Run: headless pygame with SDL's dummy video driver; simulated clock (each Clock.tick advances the game by its frame time, no real sleeping); random seed 0; keys injected as events and as key.get_pressed() state; mouse plan: one left click at the window centre at the start of phase 2, then a move to the lower-right quarter at the start of phase 3.
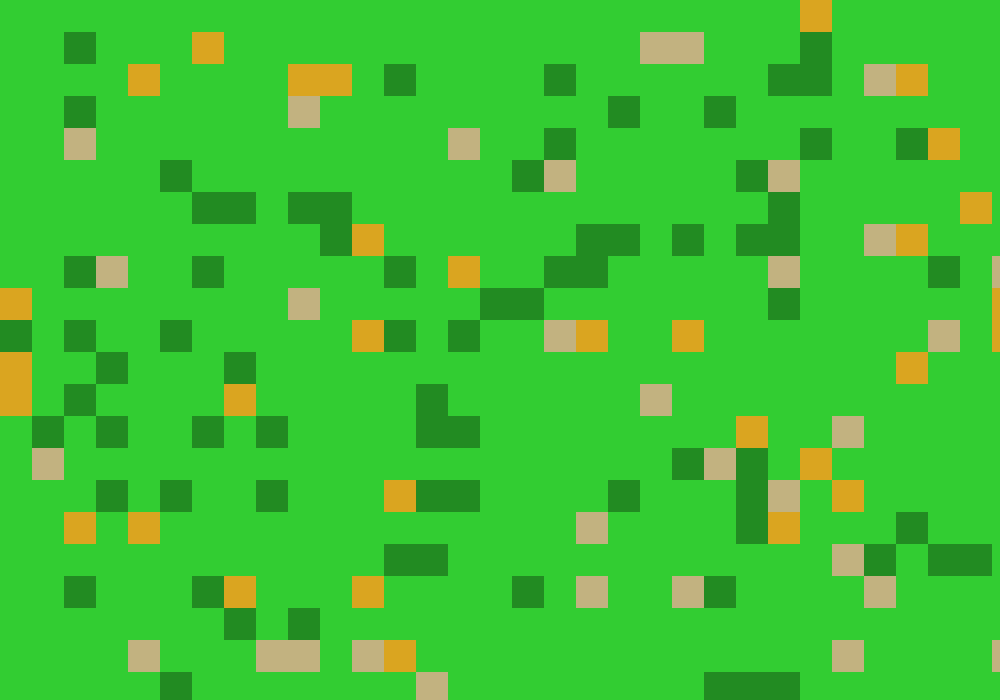
Frame 1 of 4 · flips 1–60 · no input
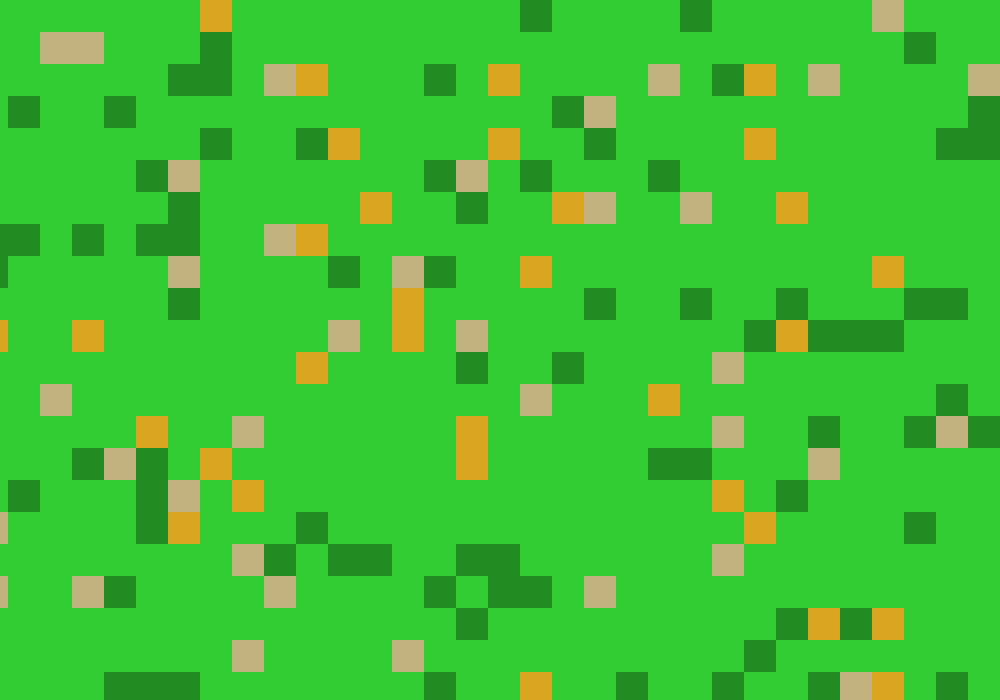
Frame 2 of 4 · flips 61–180 · clicked the window centre · tapped SPACE, RETURN · held RIGHT (→), D
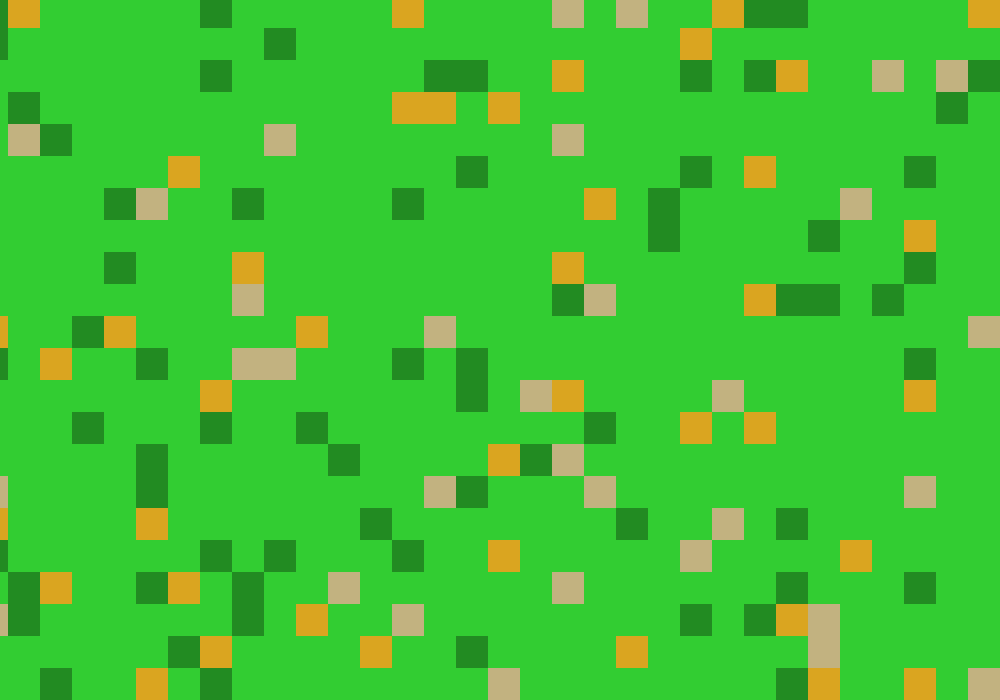
Frame 3 of 4 · flips 181–300 · moved the mouse to the lower-right quarter · held DOWN (↓), S
Frame 4 of 4 · flips 301–420 · held LEFT (←), A, UP (↑), W · screen unchanged from frame 3, image omitted

The pygame program that drew these frames:

"""
    Initialiser la fenêtre PyGame.<br>
    2. Créer un système de Caméra : variables offset_x, offset_y qui changent avec les touches ZQSD pour scroller la carte.<br>
    3. Convertir les coordonnées souris (écran) en coordonnées grille (logique) pour savoir sur quelle case on clique.
"""
import pygame
import sys
import random

pygame.init()

# -------------------------
# CONFIG
# -------------------------
TILE_SIZE = 32

ZOOM_STEP = 1   # combien on augmente/diminue à chaque zoom
MIN_TILE = 8
MAX_TILE = 64

MAP_W = 50     
MAP_H = 50

SCREEN_W = 1000
SCREEN_H = 700

screen = pygame.display.set_mode((SCREEN_W, SCREEN_H))
pygame.display.set_caption("Camera / Mouse → Grid")

clock = pygame.time.Clock()

#pour la caméra
offset_x = 0
offset_y = 0
CAMERA_SPEED = 10

#génerer la map avec des valeurs aléatoires
def generate_map():
    grid = []
    for y in range(MAP_H):
        row = []
        for x in range(MAP_W):
            # Probabilités simples
            r = random.random()
            if r < 0.1:
                row.append("W")  # bois
            elif r < 0.15:
                row.append("G")  # or
            elif r < 0.2:
                row.append("F")  # ferme
            else:
                row.append(".")  # vide
        grid.append(row)
    return grid

grid = generate_map()

def draw_map():
    for y in range(MAP_H):
        for x in range(MAP_W):
            tile = grid[y][x]

            if tile == "W":
                color = (34, 139, 34)  # vert foncé 
            elif tile == "F":
                color = (194, 178, 128)  # beige 
            elif tile == "G":
                color = (218, 165, 32)  # or
            else:
                color = (50, 205, 50)  # vert clair

            pygame.draw.rect(screen, color,
                pygame.Rect(
                    x * TILE_SIZE - offset_x,
                    y * TILE_SIZE - offset_y,
                    TILE_SIZE,
                    TILE_SIZE
                )
            )

#boucle principale 
while True:
    dt = clock.tick(60)

    # a chaque events
    for event in pygame.event.get():
        if event.type == pygame.QUIT:
            pygame.quit()
            sys.exit()

        # click gauche : montrer tile coord
        if event.type == pygame.MOUSEBUTTONDOWN and event.button == 1:
            mx, my = pygame.mouse.get_pos()

            # conversion pixel écran en coord de grille
            gx = (mx + offset_x) // TILE_SIZE
            gy = (my + offset_y) // TILE_SIZE
            if 0 <= gx < MAP_W and 0 <= gy < MAP_H:
                print(f"Clicked tile: ({gx}, {gy}) = {grid[gy][gx]}")

            if event.type == pygame.MOUSEWHEEL:
                 # zoom avec molette
                old_tile_size = TILE_SIZE
                TILE_SIZE += event.y * ZOOM_STEP
                TILE_SIZE = max(MIN_TILE, min(MAX_TILE, TILE_SIZE))

                # Ajuste offset pour que la souris reste sur la même tile après zoom
                mx, my = pygame.mouse.get_pos()
                offset_x = int((offset_x + mx) * TILE_SIZE / old_tile_size - mx)
                offset_y = int((offset_y + my) * TILE_SIZE / old_tile_size - my)

    # touche pour controler la camera
    keys = pygame.key.get_pressed()

    if keys[pygame.K_z]:
        offset_y -= CAMERA_SPEED
    if keys[pygame.K_s]:
        offset_y += CAMERA_SPEED
    if keys[pygame.K_q]:
        offset_x -= CAMERA_SPEED
    if keys[pygame.K_d]:
        offset_x += CAMERA_SPEED

    #Zoom avec le clavier
    if keys[pygame.K_p]:
        old_tile_size = TILE_SIZE
        TILE_SIZE += ZOOM_STEP
        TILE_SIZE = min(TILE_SIZE, MAX_TILE)
        mx, my = SCREEN_W//2, SCREEN_H//2  # zoom centrée sur le centre de l'écran
        offset_x = int((offset_x + mx) * TILE_SIZE / old_tile_size - mx)
        offset_y = int((offset_y + my) * TILE_SIZE / old_tile_size - my)
    if keys[pygame.K_m]:
        old_tile_size = TILE_SIZE
        TILE_SIZE -= ZOOM_STEP
        TILE_SIZE = max(TILE_SIZE, MIN_TILE)
        mx, my = SCREEN_W//2, SCREEN_H//2
        offset_x = int((offset_x + mx) * TILE_SIZE / old_tile_size - mx)
        offset_y = int((offset_y + my) * TILE_SIZE / old_tile_size - my)


    #limite de la caméra
    max_offset_x = max(MAP_W * TILE_SIZE - SCREEN_W, 0)
    max_offset_y = max(MAP_H * TILE_SIZE - SCREEN_H, 0)
    offset_x = max(0, min(offset_x, max_offset_x))
    offset_y = max(0, min(offset_y, max_offset_y))

    # draw
    screen.fill((0,0,0))
    draw_map()
    pygame.display.flip()
